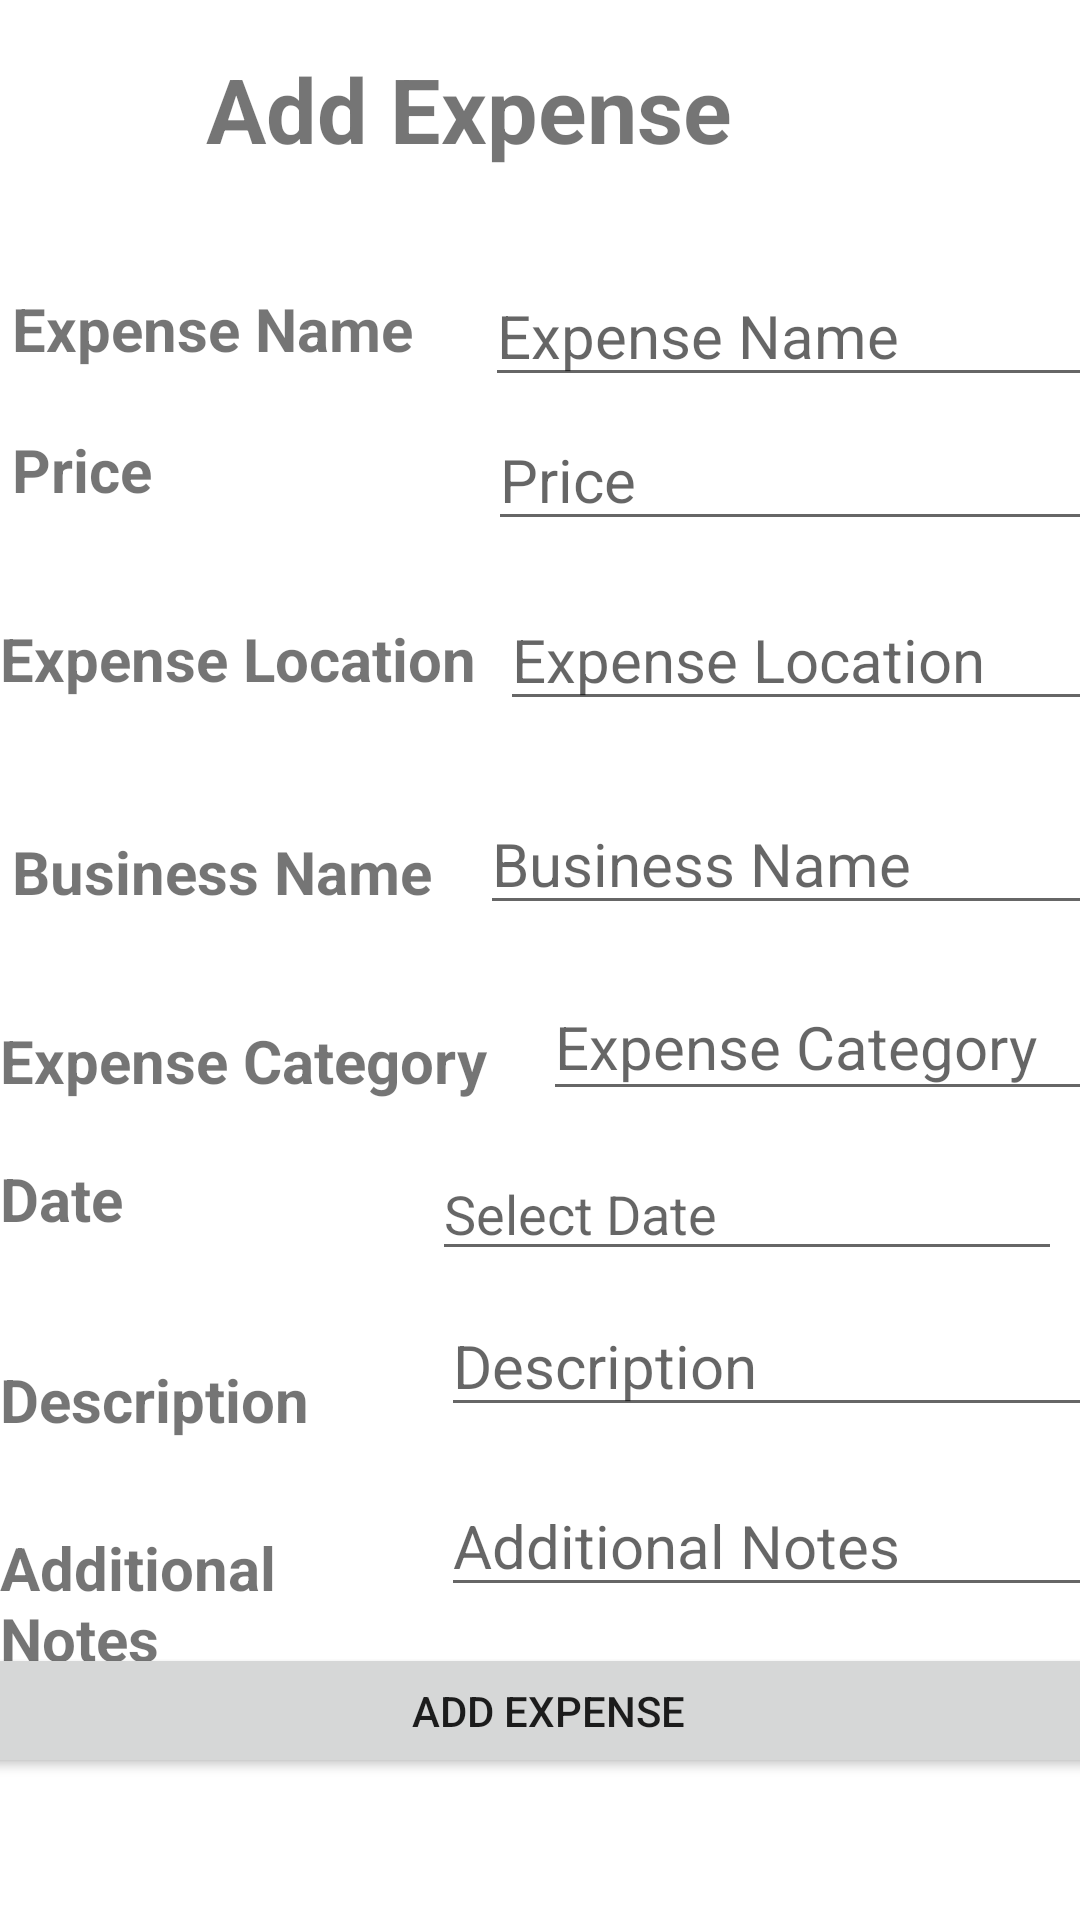

This screen was rendered from an Android layout file. Write that file and the resources it references.
<!-- AndroidManifest.xml: application theme Theme.BCS_421_final_project -->
<!-- res/layout/activity_add_expense.xml -->
<?xml version="1.0" encoding="utf-8"?>
<androidx.constraintlayout.widget.ConstraintLayout xmlns:android="http://schemas.android.com/apk/res/android"
    xmlns:app="http://schemas.android.com/apk/res-auto"
    xmlns:tools="http://schemas.android.com/tools"
    android:id="@+id/add_expense_layout"
    android:layout_width="match_parent"
    android:layout_height="match_parent"
    tools:context=".AddExpenseActivity">

    <EditText
        android:id="@+id/additionalNotesText"
        android:layout_width="wrap_content"
        android:layout_height="wrap_content"
        android:layout_marginStart="28dp"
        android:layout_marginTop="16dp"
        android:ems="10"
        android:hint="@string/AdditonalNotesText"
        android:inputType="textPersonName"
        android:textSize="20dp"
        app:layout_constraintStart_toEndOf="@+id/addNotes"
        app:layout_constraintTop_toBottomOf="@+id/descriptionText" />

    <TextView
        android:id="@+id/addNotes"
        android:layout_width="119dp"
        android:layout_height="45dp"
        android:layout_marginTop="6dp"
        android:text="@string/AdditonalNotesText"
        android:textSize="20dp"
        android:textStyle="bold"
        app:layout_constraintTop_toBottomOf="@+id/descriptionLabel"
        tools:layout_editor_absoluteX="10dp" />

    <EditText
        android:id="@+id/expenseCost"
        android:layout_width="wrap_content"
        android:layout_height="wrap_content"
        android:layout_marginStart="112dp"
        android:layout_marginTop="4dp"
        android:ems="10"
        android:hint="@string/Price"
        android:inputType="numberDecimal"
        android:textSize="20dp"
        app:layout_constraintStart_toEndOf="@+id/textView3"
        app:layout_constraintTop_toBottomOf="@+id/expenseNameText" />

    <TextView
        android:id="@+id/textView3"
        android:layout_width="wrap_content"
        android:layout_height="wrap_content"
        android:layout_marginStart="4dp"
        android:layout_marginTop="20dp"
        android:text="@string/Price"
        android:textSize="20dp"
        android:textStyle="bold"
        app:layout_constraintStart_toStartOf="parent"
        app:layout_constraintTop_toBottomOf="@+id/textView7" />

    <TextView
        android:id="@+id/descriptionLabel"
        android:layout_width="111dp"
        android:layout_height="50dp"
        android:layout_marginTop="16dp"
        android:text="@string/DescriptionText"
        android:textSize="20dp"
        android:textStyle="bold"
        app:layout_constraintTop_toBottomOf="@+id/DateLabel"
        tools:layout_editor_absoluteX="9dp" />

    <TextView
        android:id="@+id/DateLabel"
        android:layout_width="96dp"
        android:layout_height="51dp"
        android:layout_marginTop="4dp"
        android:text="@string/DateLabel"
        android:textSize="20dp"
        android:textStyle="bold"
        app:layout_constraintTop_toBottomOf="@+id/textView5"
        tools:layout_editor_absoluteX="9dp" />

    <EditText
        android:id="@+id/descriptionText"
        android:layout_width="wrap_content"
        android:layout_height="wrap_content"
        android:layout_marginStart="36dp"
        android:layout_marginTop="8dp"
        android:ems="10"
        android:hint="@string/DescriptionText"
        android:inputType="textPersonName"
        android:textSize="20dp"
        app:layout_constraintStart_toEndOf="@+id/descriptionLabel"
        app:layout_constraintTop_toBottomOf="@+id/dateText" />

    <EditText
        android:id="@+id/expenseCategoryText"
        android:layout_width="199dp"
        android:layout_height="46dp"
        android:layout_marginStart="8dp"
        android:layout_marginTop="16dp"
        android:ems="10"
        android:hint="@string/ExpenseCategoryText"
        android:inputType="textPersonName"
        android:textSize="20dp"
        app:layout_constraintStart_toEndOf="@+id/textView5"
        app:layout_constraintTop_toBottomOf="@+id/businessNameText" />

    <EditText
        android:id="@+id/businessNameText"
        android:layout_width="wrap_content"
        android:layout_height="wrap_content"
        android:layout_marginStart="8dp"
        android:layout_marginTop="24dp"
        android:ems="10"
        android:hint="@string/BusinessName"
        android:inputType="textPersonName"
        android:textSize="20dp"
        app:layout_constraintStart_toEndOf="@+id/textView14"
        app:layout_constraintTop_toBottomOf="@+id/expenseLoactionText" />

    <EditText
        android:id="@+id/expenseNameText"
        android:layout_width="wrap_content"
        android:layout_height="wrap_content"
        android:layout_marginStart="24dp"
        android:layout_marginTop="32dp"
        android:autoText="false"
        android:ems="10"
        android:hint="@string/ExpenseNameText"
        android:inputType="textPersonName"
        android:textSize="20dp"
        app:circularflow_angles="Name"
        app:layout_constraintStart_toEndOf="@+id/textView7"
        app:layout_constraintTop_toBottomOf="@+id/textView8" />

    <TextView
        android:id="@+id/textView14"
        android:layout_width="148dp"
        android:layout_height="39dp"
        android:layout_marginStart="4dp"
        android:layout_marginTop="44dp"
        android:text="@string/BusinessName"
        android:textSize="20dp"
        android:textStyle="bold"
        app:layout_constraintStart_toStartOf="parent"
        app:layout_constraintTop_toBottomOf="@+id/textView6" />

    <EditText
        android:id="@+id/expenseLoactionText"
        android:layout_width="wrap_content"
        android:layout_height="wrap_content"
        android:layout_marginStart="8dp"
        android:layout_marginTop="16dp"
        android:ems="10"
        android:hint="@string/ExpenseLocationText"
        android:inputType="textPersonName"
        android:textSize="20dp"
        app:layout_constraintStart_toEndOf="@+id/textView6"
        app:layout_constraintTop_toBottomOf="@+id/expenseCost" />

    <TextView
        android:id="@+id/textView5"
        android:layout_width="173dp"
        android:layout_height="42dp"
        android:layout_marginTop="24dp"
        android:text="@string/ExpenseCategoryText"
        android:textSize="20dp"
        android:textStyle="bold"
        app:layout_constraintTop_toBottomOf="@+id/textView14"
        tools:layout_editor_absoluteX="0dp" />

    <TextView
        android:id="@+id/textView6"
        android:layout_width="wrap_content"
        android:layout_height="wrap_content"
        android:layout_marginTop="36dp"
        android:text="@string/ExpenseLocationText"
        android:textSize="20dp"
        android:textStyle="bold"
        app:layout_constraintTop_toBottomOf="@+id/textView3"
        tools:layout_editor_absoluteX="4dp" />

    <TextView
        android:id="@+id/textView7"
        android:layout_width="wrap_content"
        android:layout_height="wrap_content"
        android:layout_marginStart="4dp"
        android:layout_marginTop="96dp"
        android:text="@string/ExpenseNameText"
        android:textSize="20dp"
        android:textStyle="bold"
        app:layout_constraintStart_toStartOf="parent"
        app:layout_constraintTop_toTopOf="parent" />

    <TextView
        android:id="@+id/textView8"
        android:layout_width="wrap_content"
        android:layout_height="wrap_content"
        android:layout_marginTop="16dp"
        android:layout_marginEnd="116dp"
        android:text="@string/AddExpenseText"
        android:textSize="30dp"
        android:textStyle="bold"
        app:layout_constraintEnd_toEndOf="parent"
        app:layout_constraintTop_toTopOf="parent" />

    <Button
        android:id="@+id/addExpenseButton"
        android:layout_width="390dp"
        android:layout_height="45dp"
        android:layout_marginTop="12dp"
        android:text="@string/AddExpenseButton"
        app:layout_constraintBottom_toBottomOf="parent"
        app:layout_constraintEnd_toEndOf="parent"
        app:layout_constraintHorizontal_bias="0.428"
        app:layout_constraintStart_toStartOf="parent"
        app:layout_constraintTop_toBottomOf="@+id/additionalNotesText"
        app:layout_constraintVertical_bias="0.0" />

    <EditText
        android:id="@+id/dateText"
        android:layout_width="wrap_content"
        android:layout_height="wrap_content"
        android:layout_marginStart="48dp"
        android:layout_marginTop="12dp"
        android:ems="10"
        android:hint="@string/DateText"
        android:inputType="none"
        app:layout_constraintStart_toEndOf="@+id/DateLabel"
        app:layout_constraintTop_toBottomOf="@+id/expenseCategoryText" />

</androidx.constraintlayout.widget.ConstraintLayout>
<!-- resources referenced by this layout -->
<resources>
  <string name="AddExpenseButton">Add Expense</string>
  <string name="AddExpenseText">Add Expense</string>
  <string name="AdditonalNotesText">Additional Notes</string>
  <string name="BusinessName">Business Name</string>
  <string name="DateLabel">Date</string>
  <string name="DateText">Select Date</string>
  <string name="DescriptionText">Description</string>
  <string name="ExpenseCategoryText">Expense Category</string>
  <string name="ExpenseLocationText">Expense Location</string>
  <string name="ExpenseNameText">Expense Name</string>
  <string name="Price">Price</string>
  <style name="Theme.BCS_421_final_project" parent="Theme.MaterialComponents.DayNight.DarkActionBar">
          
          <item name="colorPrimary">@color/purple_500</item>
          <item name="colorPrimaryVariant">@color/purple_700</item>
          <item name="colorOnPrimary">@color/default_background_color</item>
          
          <item name="colorSecondary">@color/teal_200</item>
          <item name="colorSecondaryVariant">@color/teal_700</item>
          <item name="colorOnSecondary">@color/black</item>
          
          <item name="android:statusBarColor">?attr/colorPrimaryVariant</item>
          
      </style>
  <color name="purple_500">#FF6200EE</color>
  <color name="purple_700">#FF3700B3</color>
  <color name="default_background_color">#FFFFFF</color>
  <color name="teal_200">#FF03DAC5</color>
  <color name="teal_700">#FF018786</color>
  <color name="black">#FF000000</color>
</resources>
